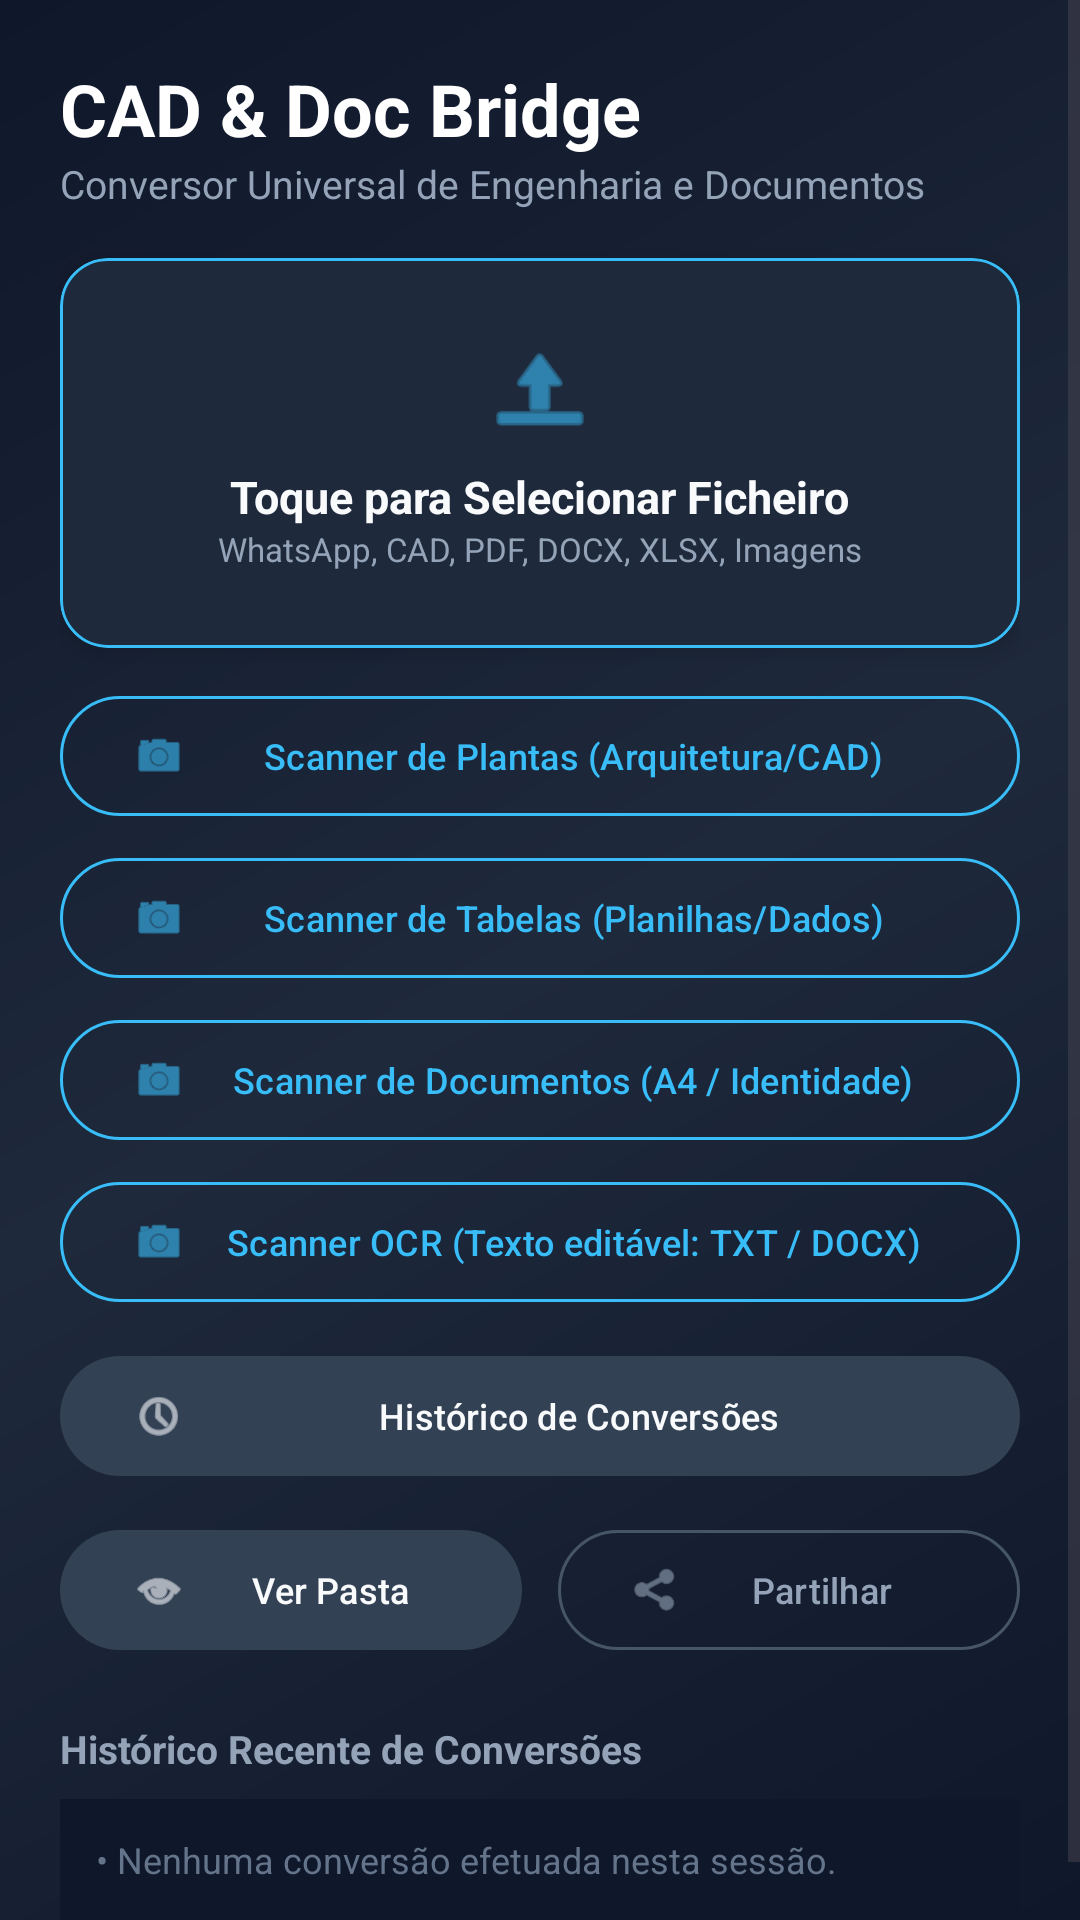

Write the Android layout XML for this screen, with the resource values it uses.
<!-- AndroidManifest.xml: application theme Theme.CADDocBridge -->
<!-- res/layout/activity_main.xml -->
<?xml version="1.0" encoding="utf-8"?>
<ScrollView xmlns:android="http://schemas.android.com/apk/res/android"
    xmlns:app="http://schemas.android.com/apk/res-auto"
    android:layout_width="match_parent"
    android:layout_height="match_parent"
    android:fillViewport="true"
    android:background="@drawable/bg_gradient">

    <LinearLayout
        android:layout_width="match_parent"
        android:layout_height="wrap_content"
        android:orientation="vertical"
        android:padding="20dp">

        <TextView
            android:layout_width="wrap_content"
            android:layout_height="wrap_content"
            android:text="CAD &amp; Doc Bridge"
            android:textSize="24sp"
            android:textStyle="bold"
            android:textColor="#FFFFFF" />

        <TextView
            android:layout_width="wrap_content"
            android:layout_height="wrap_content"
            android:text="Conversor Universal de Engenharia e Documentos"
            android:textSize="13sp"
            android:textColor="#94A3B8"
            android:layout_marginBottom="16dp" />

        
        <com.google.android.material.card.MaterialCardView
            android:id="@+id/cardSelectFile"
            android:layout_width="match_parent"
            android:layout_height="130dp"
            app:cardCornerRadius="16dp"
            app:cardElevation="4dp"
            app:cardBackgroundColor="#1E293B"
            app:strokeWidth="1dp"
            app:strokeColor="#38BDF8">

            <LinearLayout
                android:layout_width="match_parent"
                android:layout_height="match_parent"
                android:gravity="center"
                android:orientation="vertical"
                android:padding="16dp">

                <ImageView
                    android:layout_width="38dp"
                    android:layout_height="38dp"
                    android:src="@android:drawable/ic_menu_upload"
                    app:tint="#38BDF8" />

                <TextView
                    android:layout_width="wrap_content"
                    android:layout_height="wrap_content"
                    android:text="Toque para Selecionar Ficheiro"
                    android:textStyle="bold"
                    android:textColor="#F8FAFC"
                    android:textSize="15sp"
                    android:layout_marginTop="6dp" />

                <TextView
                    android:layout_width="wrap_content"
                    android:layout_height="wrap_content"
                    android:text="WhatsApp, CAD, PDF, DOCX, XLSX, Imagens"
                    android:textSize="11sp"
                    android:textColor="#94A3B8" />
            </LinearLayout>
        </com.google.android.material.card.MaterialCardView>

        
        <LinearLayout
            android:layout_width="match_parent"
            android:layout_height="wrap_content"
            android:orientation="vertical"
            android:layout_marginTop="12dp">

            <com.google.android.material.button.MaterialButton
                android:id="@+id/btnScanPlant"
                style="@style/Widget.Material3.Button.OutlinedButton"
                android:layout_width="match_parent"
                android:layout_height="wrap_content"
                android:text="Scanner de Plantas (Arquitetura/CAD)"
                android:textColor="#38BDF8"
                android:textSize="12sp"
                app:strokeColor="#38BDF8"
                app:icon="@android:drawable/ic_menu_camera"
                app:iconTint="#38BDF8" />

            <com.google.android.material.button.MaterialButton
                android:id="@+id/btnScanTable"
                style="@style/Widget.Material3.Button.OutlinedButton"
                android:layout_width="match_parent"
                android:layout_height="wrap_content"
                android:layout_marginTop="6dp"
                android:text="Scanner de Tabelas (Planilhas/Dados)"
                android:textColor="#38BDF8"
                android:textSize="12sp"
                app:strokeColor="#38BDF8"
                app:icon="@android:drawable/ic_menu_camera"
                app:iconTint="#38BDF8" />

            <com.google.android.material.button.MaterialButton
                android:id="@+id/btnScanDoc"
                style="@style/Widget.Material3.Button.OutlinedButton"
                android:layout_width="match_parent"
                android:layout_height="wrap_content"
                android:layout_marginTop="6dp"
                android:text="Scanner de Documentos (A4 / Identidade)"
                android:textColor="#38BDF8"
                android:textSize="12sp"
                app:strokeColor="#38BDF8"
                app:icon="@android:drawable/ic_menu_camera"
                app:iconTint="#38BDF8" />

            <com.google.android.material.button.MaterialButton
                android:id="@+id/btnScanOcr"
                style="@style/Widget.Material3.Button.OutlinedButton"
                android:layout_width="match_parent"
                android:layout_height="wrap_content"
                android:layout_marginTop="6dp"
                android:text="Scanner OCR (Texto editável: TXT / DOCX)"
                android:textColor="#38BDF8"
                android:textSize="12sp"
                app:strokeColor="#38BDF8"
                app:icon="@android:drawable/ic_menu_camera"
                app:iconTint="#38BDF8" />
        </LinearLayout>

        
        <com.google.android.material.button.MaterialButton
            android:id="@+id/btnHistory"
            style="@style/Widget.Material3.Button.TonalButton"
            android:layout_width="match_parent"
            android:layout_height="wrap_content"
            android:layout_marginTop="10dp"
            android:text="Histórico de Conversões"
            android:textColor="#F8FAFC"
            android:textSize="12sp"
            app:backgroundTint="#334155"
            app:icon="@android:drawable/ic_menu_recent_history"
            app:iconTint="#F8FAFC" />

        
        <LinearLayout
            android:layout_width="match_parent"
            android:layout_height="wrap_content"
            android:orientation="horizontal"
            android:layout_marginTop="10dp"
            android:weightSum="2">

            <com.google.android.material.button.MaterialButton
                android:id="@+id/btnOpenFolder"
                style="@style/Widget.Material3.Button.TonalButton"
                android:layout_width="0dp"
                android:layout_height="wrap_content"
                android:layout_weight="1"
                android:layout_marginEnd="6dp"
                android:text="Ver Pasta"
                android:textColor="#F8FAFC"
                android:textSize="12sp"
                app:backgroundTint="#334155"
                app:icon="@android:drawable/ic_menu_view"
                app:iconTint="#F8FAFC" />

            <com.google.android.material.button.MaterialButton
                android:id="@+id/btnShareFile"
                style="@style/Widget.Material3.Button.OutlinedButton"
                android:layout_width="0dp"
                android:layout_height="wrap_content"
                android:layout_weight="1"
                android:layout_marginStart="6dp"
                android:text="Partilhar"
                android:enabled="false"
                android:textColor="#94A3B8"
                android:textSize="12sp"
                app:strokeColor="#475569"
                app:icon="@android:drawable/ic_menu_share"
                app:iconTint="#94A3B8" />
        </LinearLayout>

        
        <LinearLayout
            android:id="@+id/layoutFileInfo"
            android:layout_width="match_parent"
            android:layout_height="wrap_content"
            android:orientation="vertical"
            android:layout_marginTop="16dp"
            android:visibility="gone">

            <TextView
                android:id="@+id/txtFileName"
                android:layout_width="wrap_content"
                android:layout_height="wrap_content"
                android:text="Ficheiro: NENHUM"
                android:textStyle="bold"
                android:textColor="#F8FAFC"
                android:textSize="14sp" />

            <TextView
                android:id="@+id/txtDetectedFormat"
                android:layout_width="wrap_content"
                android:layout_height="wrap_content"
                android:text="Formato: -"
                android:textColor="#38BDF8"
                android:textSize="12sp"
                android:layout_marginTop="2dp" />

            <TextView
                android:layout_width="wrap_content"
                android:layout_height="wrap_content"
                android:text="Converter e Salvar em:"
                android:textColor="#F8FAFC"
                android:layout_marginTop="10dp"
                android:textStyle="bold"
                android:textSize="13sp" />

            <Spinner
                android:id="@+id/spinnerTargetFormat"
                android:layout_width="match_parent"
                android:layout_height="46dp"
                android:layout_marginTop="6dp"
                android:backgroundTint="#38BDF8" />

            
            <ProgressBar
                android:id="@+id/progressBar"
                style="?android:attr/progressBarStyleHorizontal"
                android:layout_width="match_parent"
                android:layout_height="wrap_content"
                android:layout_marginTop="12dp"
                android:indeterminate="true"
                android:visibility="gone" />

            <com.google.android.material.button.MaterialButton
                android:id="@+id/btnConvert"
                android:layout_width="match_parent"
                android:layout_height="52dp"
                android:text="Processar e Salvar Ficheiro"
                app:backgroundTint="#0284C7"
                android:textColor="#FFFFFF"
                android:layout_marginTop="12dp" />

        </LinearLayout>

        
        <TextView
            android:layout_width="wrap_content"
            android:layout_height="wrap_content"
            android:text="Histórico Recente de Conversões"
            android:textColor="#94A3B8"
            android:textStyle="bold"
            android:textSize="13sp"
            android:layout_marginTop="20dp"
            android:layout_marginBottom="8dp" />

        <TextView
            android:id="@+id/txtHistoryLog"
            android:layout_width="match_parent"
            android:layout_height="wrap_content"
            android:text="• Nenhuma conversão efetuada nesta sessão."
            android:textColor="#64748B"
            android:textSize="12sp"
            android:background="#0F172A"
            android:padding="12dp" />

    </LinearLayout>
</ScrollView>
<!-- resources referenced by this layout -->
<resources>
  <!-- drawable bg_gradient (drawable) -->
  <?xml version="1.0" encoding="utf-8"?>
  <shape xmlns:android="http://schemas.android.com/apk/res/android"
      android:shape="rectangle">
      <gradient
          android:angle="135"
          android:startColor="#0F172A"
          android:centerColor="#1E293B"
          android:endColor="#0F172A"
          android:type="linear" />
  </shape>
  <style name="Theme.CADDocBridge" parent="Base.Theme.CADDocBridge" />
  <style name="Base.Theme.CADDocBridge" parent="Theme.Material3.DayNight.NoActionBar">
          
          
      </style>
</resources>
